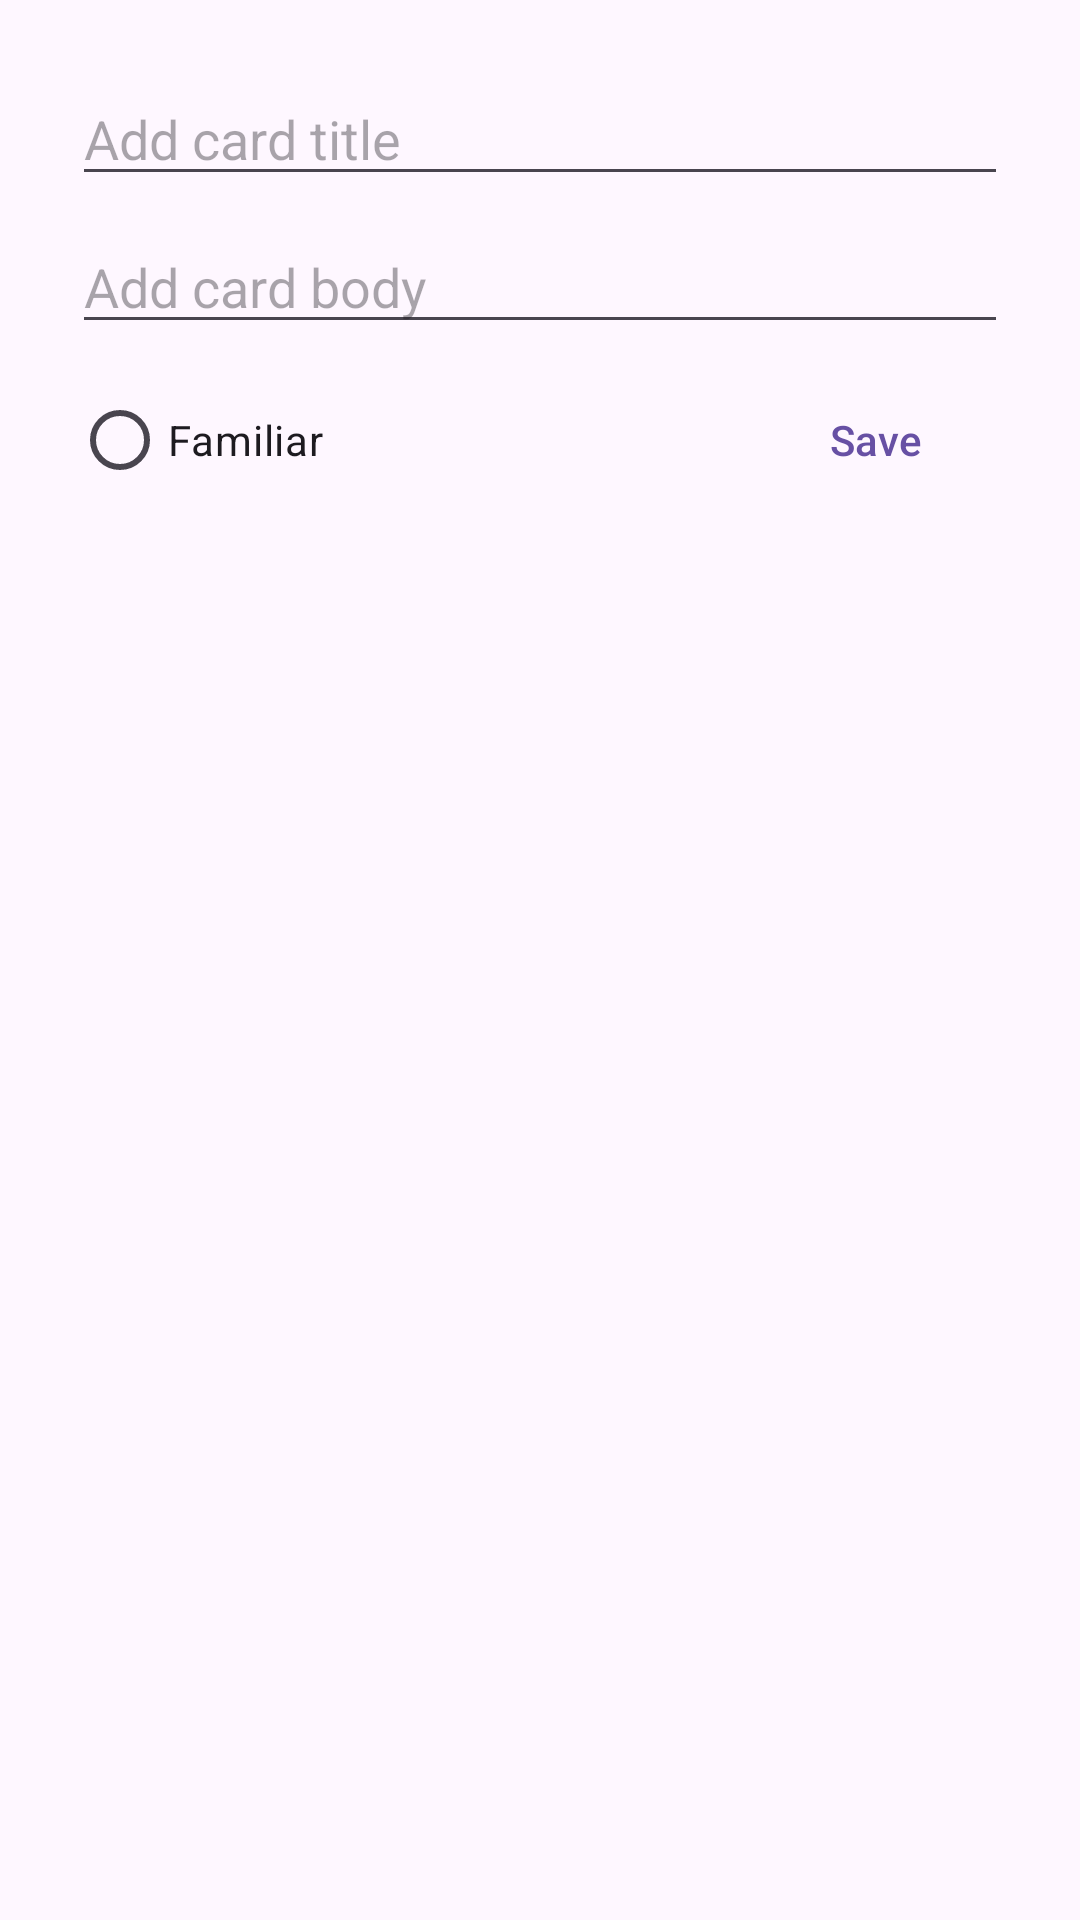

Write the Android layout XML for this screen, with the resource values it uses.
<!-- AndroidManifest.xml: application theme Theme.FlashCard -->
<!-- res/layout/dialog_add_card.xml -->
<?xml version="1.0" encoding="utf-8"?>
<androidx.constraintlayout.widget.ConstraintLayout xmlns:android="http://schemas.android.com/apk/res/android"
    xmlns:app="http://schemas.android.com/apk/res-auto"
    xmlns:tools="http://schemas.android.com/tools"
    android:layout_width="match_parent"
    android:layout_height="match_parent"
    android:padding="24dp">

    <EditText
        android:id="@+id/edit_text_card_title"
        android:layout_width="match_parent"
        android:layout_height="wrap_content"
        android:hint="@string/edit_text_card_title"
        android:importantForAutofill="no"
        android:inputType="text"
        app:layout_constraintTop_toTopOf="parent" />

    <EditText
        android:id="@+id/edit_text_card_body"
        android:layout_width="match_parent"
        android:layout_height="wrap_content"
        android:layout_marginTop="8dp"
        android:hint="@string/edit_text_card_body"
        android:importantForAutofill="no"
        android:inputType="text"
        app:layout_constraintTop_toBottomOf="@id/edit_text_card_title" />

    <RadioButton android:id="@+id/radio_familiar"
        android:layout_width="wrap_content"
        android:layout_height="wrap_content"
        android:text="@string/radio_familiar"
        android:layout_marginTop="8dp"
        app:layout_constraintStart_toStartOf="parent"
        app:layout_constraintTop_toBottomOf="@id/edit_text_card_body"/>

    <com.google.android.material.button.MaterialButton
        android:id="@+id/button_save"
        style="@style/Widget.Material3.Button.TextButton"
        android:layout_width="wrap_content"
        android:layout_height="wrap_content"
        android:text="@string/button_save"
        app:layout_constraintBottom_toBottomOf="@id/radio_familiar"
        app:layout_constraintEnd_toEndOf="parent"
        app:layout_constraintTop_toTopOf="@id/radio_familiar" />

</androidx.constraintlayout.widget.ConstraintLayout>
<!-- resources referenced by this layout -->
<resources>
  <string name="button_save">Save</string>
  <string name="edit_text_card_body">Add card body</string>
  <string name="edit_text_card_title">Add card title</string>
  <string name="radio_familiar">Familiar</string>
  <style name="Theme.FlashCard" parent="Base.Theme.FlashCard" />
  <style name="Base.Theme.FlashCard" parent="Theme.Material3.DayNight.NoActionBar">
          
          
          <item name="snackbarStyle">@style/SnackbarWithMargin</item>
      </style>
  <style name="SnackbarWithMargin" parent="Widget.MaterialComponents.Snackbar">
          <item name="android:layout_margin">32dp</item>
      </style>
</resources>
